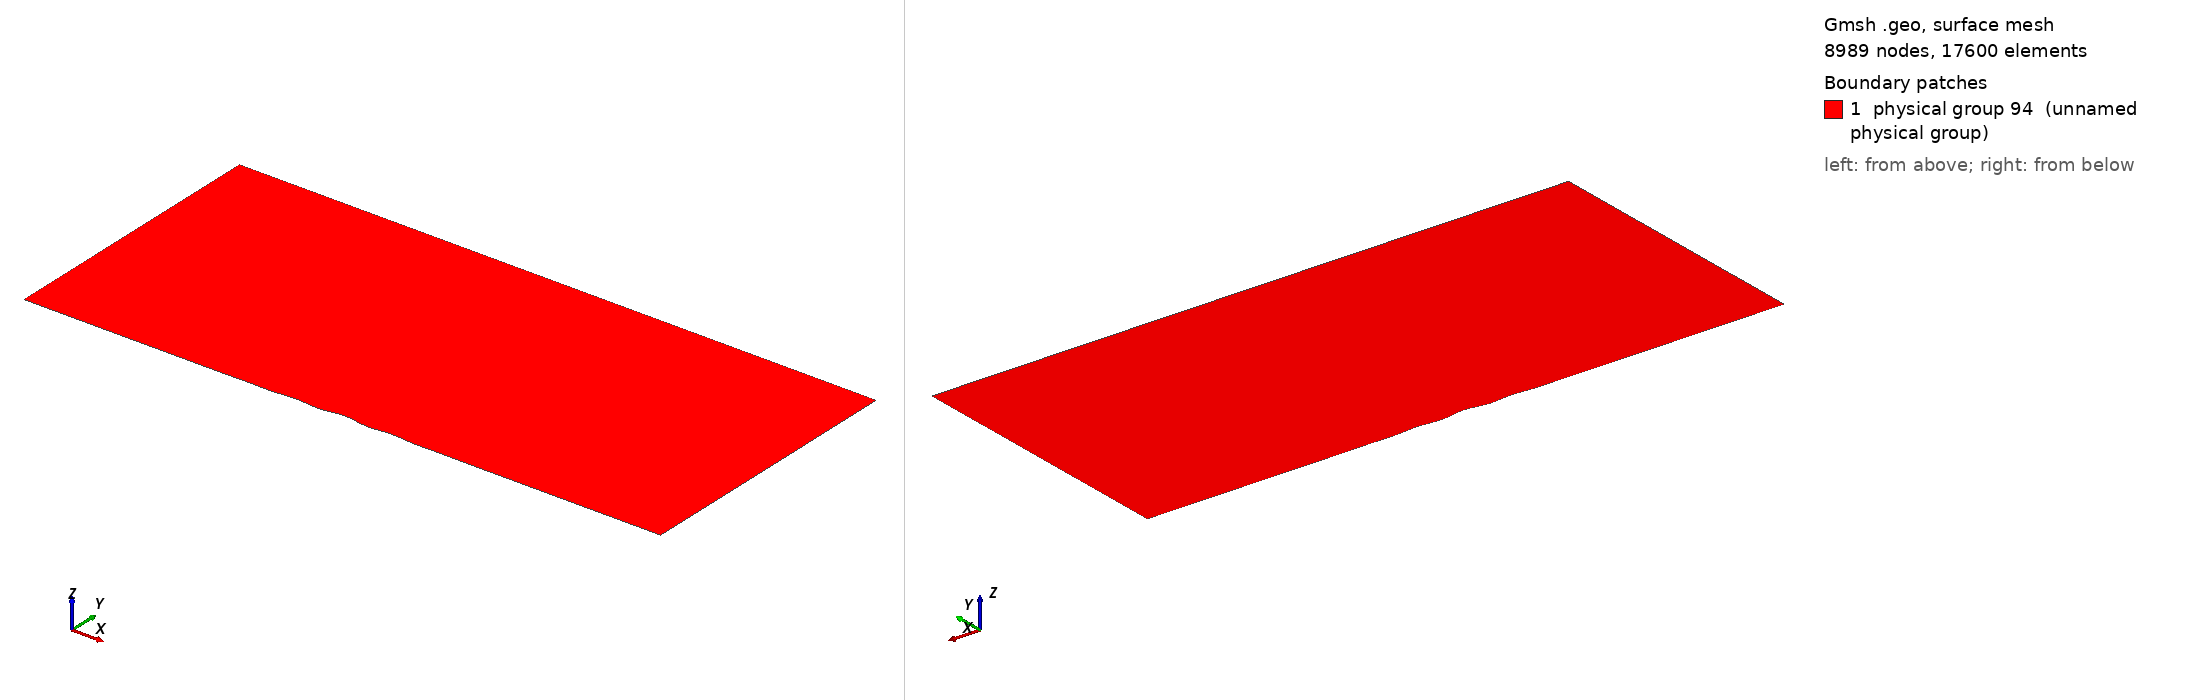

Gmsh geometry script, surface-meshed: 8989 nodes, 17600 surface elements. Boundary patches (legend numbers): 1 physical group 94 (unnamed physical group). Left view from above one corner, right view from below the opposite corner. Legend entries are the model's physical surfaces. The drawing asked Gmsh for element sizes between 1% and 20% of the model's largest extent; the script's own settings can give other sizes.

=== vbox.geo (drawn) ===
Point(1) = {-25000, 0, 0, 50};
Point(2) = {-10000, 0, 0, 50};
Point(3) = {-9000, 4.9134, 0, 50};
Point(4) = {-8500, 11.811, 0, 50};
Point(5) = {-8000, 19.3735, 0, 50};
Point(6) = {-7500, 22.4918, 0, 50};
Point(7) = {-7000, 17.704, 0, 50};
Point(8) = {-6500, 6.72375, 0, 50};
Point(9) = {-6000, 0, 0, 50};
Point(10) = {-5500, 11.088, 0, 50};
Point(11) = {-5000, 45.898, 0, 50};
Point(12) = {-4500, 94.3896, 0, 50};
Point(13) = {-4000, 131.877, 0, 50};
Point(14) = {-3500, 130.889, 0, 50};
Point(15) = {-3000, 88.1358, 0, 50};
Point(16) = {-2500, 28.628, 0, 50};
Point(17) = {-2000, 0, 0, 50};
Point(18) = {-1500, 33.6073, 0, 50};
Point(19) = {-1000, 119.4, 0, 50};
Point(20) = {-500, 211.754, 0, 50};
Point(21) = {0, 250, 0, 50};
Point(22) = {500, 211.754, 0, 50};
Point(23) = {1000, 119.4, 0, 50};
Point(24) = {1500, 33.6073, 0, 50};
Point(25) = {2000, 0, 0, 50};
Point(26) = {2500, 28.628, 0, 50};
Point(27) = {3000, 88.1358, 0, 50};
Point(28) = {3500, 130.889, 0, 50};
Point(29) = {4000, 131.877, 0, 50};
Point(30) = {4500, 94.3896, 0, 50};
Point(31) = {5000, 45.898, 0, 50};
Point(32) = {5500, 11.088, 0, 50};
Point(33) = {6000, 0, 0, 50};
Point(34) = {6500, 6.72375, 0, 50};
Point(35) = {7000, 17.704, 0, 50};
Point(36) = {7500, 22.4918, 0, 50};
Point(37) = {8000, 19.3735, 0, 50};
Point(38) = {8500, 11.811, 0, 50};
Point(39) = {9000, 4.9134, 0, 50};
Point(40) = {10000, 0, 0, 50};
Point(41) = {25000, 0, 0, 50};
Point(42) = {25000, 22000, 0, 50};
Point(43) = {-25000, 22000, 0, 50};

Line(44) = {1, 2};
Line(45) = {2, 3};
Line(46) = {3, 4};
Line(47) = {4, 5};
Line(48) = {5, 6};
Line(49) = {6, 7};
Line(50) = {7, 8};
Line(51) = {8, 9};
Line(52) = {9, 10};
Line(53) = {10, 11};
Line(54) = {11, 12};
Line(55) = {12, 13};
Line(56) = {13, 14};
Line(57) = {14, 15};
Line(58) = {15, 16};
Line(59) = {16, 17};
Line(60) = {17, 18};
Line(61) = {18, 19};
Line(62) = {19, 20};
Line(63) = {20, 21};
Line(64) = {21, 22};
Line(65) = {22, 23};
Line(66) = {23, 24};
Line(67) = {24, 25};
Line(68) = {25, 26};
Line(69) = {26, 27};
Line(70) = {27, 28};
Line(71) = {28, 29};
Line(72) = {29, 30};
Line(73) = {30, 31};
Line(74) = {31, 32};
Line(75) = {32, 33};
Line(76) = {33, 34};
Line(77) = {34, 35};
Line(78) = {35, 36};
Line(79) = {36, 37};
Line(80) = {37, 38};
Line(81) = {38, 39};
Line(82) = {39, 40};
Line(83) = {40, 41};
Line(84) = {41, 42};
Line(85) = {42, 43};
Line(86) = {43, 1};

Line Loop(87) = {44, 45, 46, 47, 48, 49, 50, 51, 52, 53, 54, 55, 56, 57, 58, 59, 60, 61, 62, 63, 64, 65, 66, 67, 68, 69, 70, 71, 72, 73, 74, 75, 76, 77, 78, 79, 80, 81, 82, 83, 84, 85, 86};
Plane Surface(88) = {87};

Physical Line(90) = {44, 45, 46, 47, 48, 49, 50, 51, 52, 53, 54, 55, 56, 57, 58, 59, 60, 61, 62, 63, 64, 65, 66, 67, 68, 69, 70, 71, 72, 73, 74, 75, 76, 77, 78, 79, 80, 81, 82, 83};
Physical Line(91) = {84};
Physical Line(92) = {85};
Physical Line(93) = {86};

Transfinite Line{85} = 101;
Transfinite Line{84, 86} = 89;
Transfinite Line{44, 83} = 31; 
Transfinite Line{45, 82} = 3;
Transfinite Line{46, 47, 48, 49, 50, 51, 52, 53, 54, 55, 56, 57, 58, 59, 60, 61, 62, 63, 64, 65, 66, 67, 68, 69, 70, 71, 72, 73, 74, 75, 76, 77, 78, 79, 80, 81} = 2;

Transfinite Surface {88} = {1, 41, 42, 43} Alternate;
Physical Surface(94) = {88};
